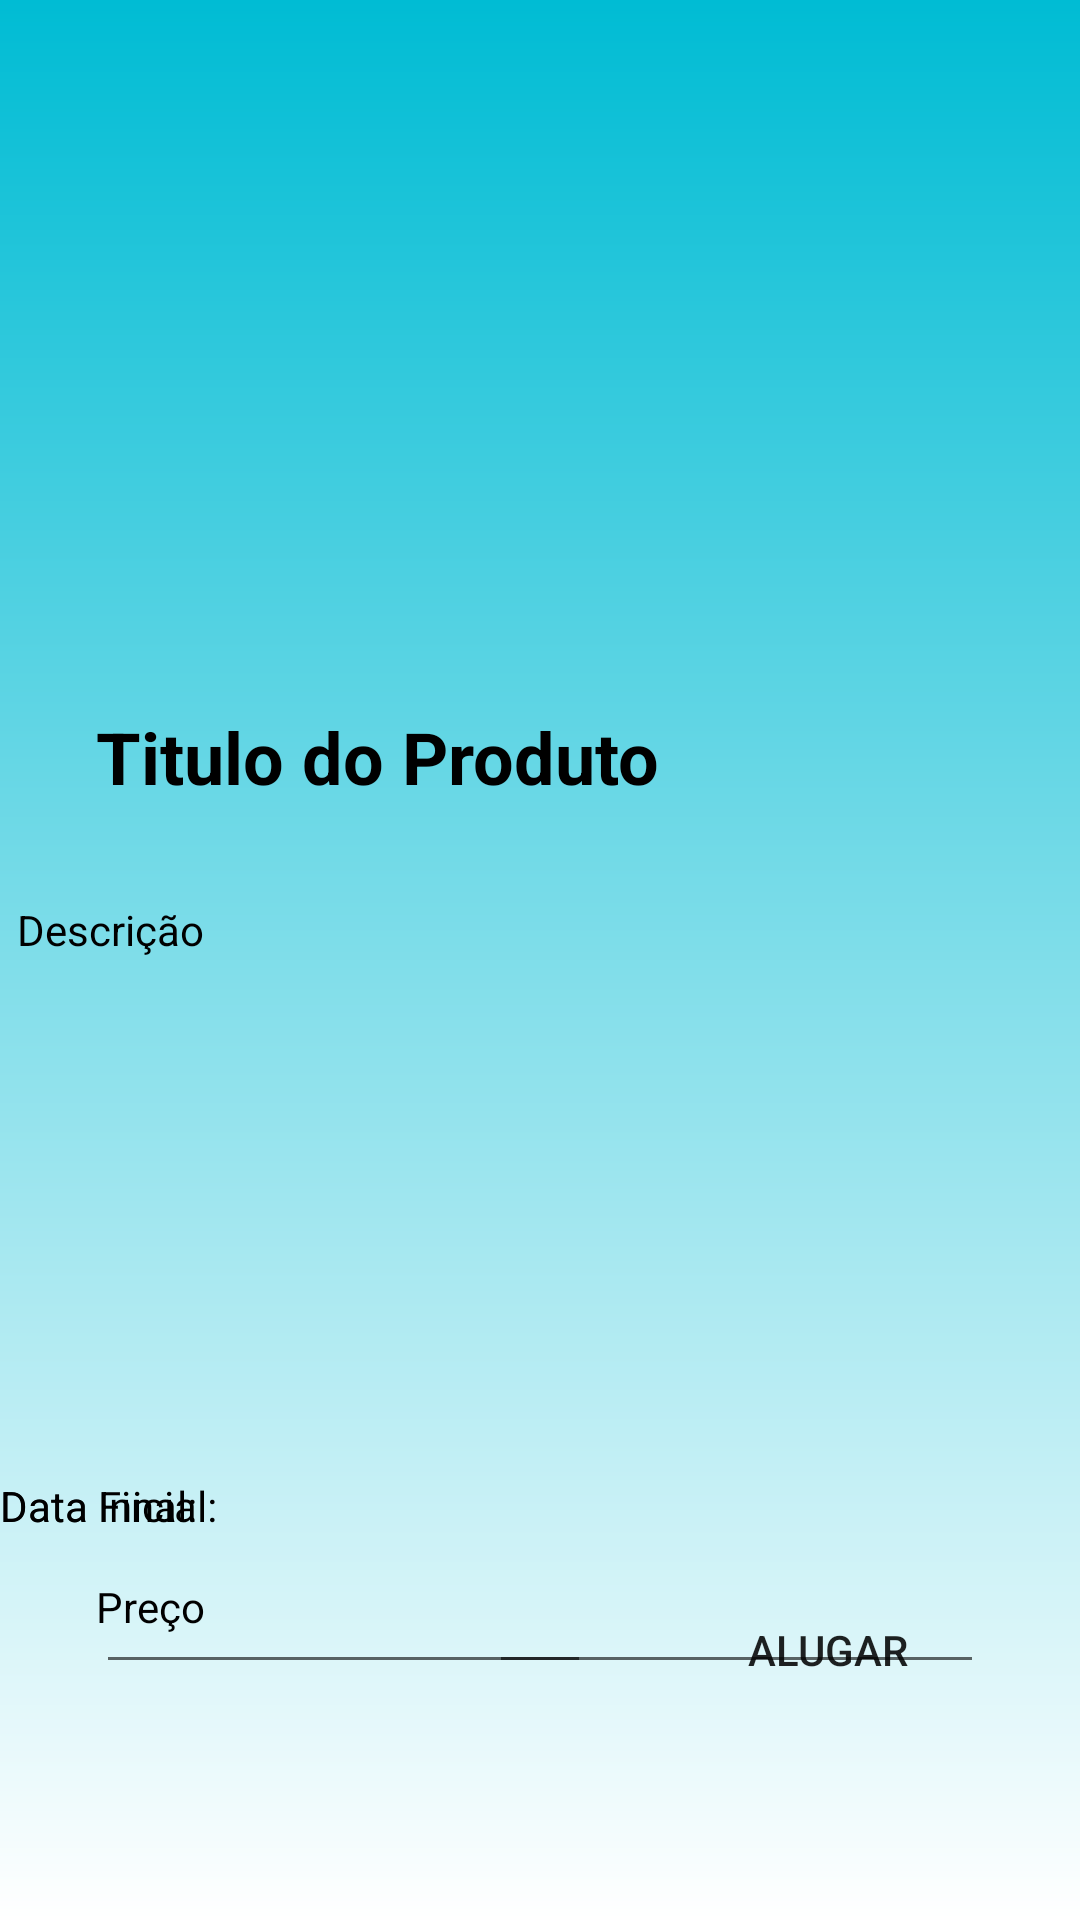

The Android layout XML behind this screen, and the referenced resources:
<!-- AndroidManifest.xml: application theme Theme.ProjetoIntegradorOrlando -->
<!-- res/layout/fragment_detalhes_do_produto.xml -->
<?xml version="1.0" encoding="utf-8"?>
<FrameLayout xmlns:android="http://schemas.android.com/apk/res/android"
    xmlns:app="http://schemas.android.com/apk/res-auto"
    xmlns:tools="http://schemas.android.com/tools"
    android:layout_width="match_parent"
    android:layout_height="match_parent"
    tools:context=".detalhesDoProduto">

    <androidx.constraintlayout.widget.ConstraintLayout
        android:layout_width="match_parent"
        android:layout_height="match_parent"
        android:background="@drawable/background">

        <ImageView
            android:id="@+id/imageView2"
            android:layout_width="183dp"
            android:layout_height="172dp"
            android:layout_marginStart="32dp"
            android:layout_marginTop="32dp"
            android:layout_marginEnd="32dp"
            app:layout_constraintEnd_toEndOf="parent"
            app:layout_constraintStart_toStartOf="parent"
            app:layout_constraintTop_toTopOf="parent"
            tools:src="@tools:sample/avatars" />

        <TextView
            android:id="@+id/textView2"
            android:layout_width="0dp"
            android:layout_height="wrap_content"
            android:layout_marginStart="32dp"
            android:layout_marginTop="32dp"
            android:layout_marginEnd="32dp"
            android:text="Titulo do Produto"
            android:textColor="#000000"
            android:textSize="24sp"
            android:textStyle="bold"
            app:layout_constraintEnd_toEndOf="parent"
            app:layout_constraintStart_toStartOf="parent"
            app:layout_constraintTop_toBottomOf="@+id/imageView2" />

        <TextView
            android:id="@+id/textView4"
            android:layout_width="349dp"
            android:layout_height="160dp"
            android:layout_marginStart="32dp"
            android:layout_marginTop="32dp"
            android:layout_marginEnd="32dp"
            android:text="Descrição"
            android:textColor="#000000"
            app:layout_constraintEnd_toEndOf="parent"
            app:layout_constraintStart_toStartOf="parent"
            app:layout_constraintTop_toBottomOf="@+id/textView2" />

        <TextView
            android:id="@+id/textView5"
            android:layout_width="131dp"
            android:layout_height="42dp"
            android:layout_marginStart="32dp"
            android:layout_marginBottom="72dp"
            android:text="Preço"
            android:textColor="#000000"
            app:layout_constraintBottom_toBottomOf="parent"
            app:layout_constraintStart_toStartOf="parent"
            app:layout_constraintTop_toBottomOf="@+id/editTextDate"
            app:layout_constraintVertical_bias="1.0" />

        <androidx.appcompat.widget.AppCompatButton
            android:id="@+id/button"
            android:layout_width="104dp"
            android:layout_height="52dp"
            android:layout_marginStart="32dp"
            android:layout_marginEnd="32dp"
            android:layout_marginBottom="64dp"
            android:background="@drawable/button"
            android:text="Alugar"
            app:layout_constraintBottom_toBottomOf="parent"
            app:layout_constraintEnd_toEndOf="parent"
            app:layout_constraintHorizontal_bias="1.0"
            app:layout_constraintStart_toEndOf="@+id/textView5" />

        <EditText
            android:id="@+id/editTextDate"
            android:layout_width="165dp"
            android:layout_height="51dp"
            android:layout_marginStart="32dp"
            android:ems="10"
            android:inputType="date"
            android:textColor="#000000"
            app:layout_constraintStart_toStartOf="parent"
            app:layout_constraintTop_toBottomOf="@+id/textView6" />

        <EditText
            android:id="@+id/editTextDate2"
            android:layout_width="165dp"
            android:layout_height="51dp"
            android:layout_marginEnd="32dp"
            android:ems="10"
            android:inputType="date"
            android:textColor="#000000"
            app:layout_constraintEnd_toEndOf="parent"
            app:layout_constraintTop_toBottomOf="@+id/textView7" />

        <TextView
            android:id="@+id/textView6"
            android:layout_width="120dp"
            android:layout_height="18dp"
            android:layout_marginTop="32dp"
            android:text="Data Inicial:"
            android:textColor="#000000"
            app:layout_constraintTop_toBottomOf="@+id/textView4"
            tools:layout_editor_absoluteX="32dp" />

        <TextView
            android:id="@+id/textView7"
            android:layout_width="120dp"
            android:layout_height="18dp"
            android:layout_marginTop="32dp"
            android:text="Data Final:"
            android:textColor="#000000"
            app:layout_constraintTop_toBottomOf="@+id/textView4"
            tools:layout_editor_absoluteX="214dp" />

    </androidx.constraintlayout.widget.ConstraintLayout>
</FrameLayout>
<!-- resources referenced by this layout -->
<resources>
  <!-- drawable background (drawable) -->
  <?xml version="1.0" encoding="utf-8"?>
  <shape xmlns:android="http://schemas.android.com/apk/res/android">
  
      <gradient
          android:startColor="@color/white"
          android:endColor="@color/blue"
          android:angle="90"
          ></gradient>
  
  </shape>
  <style name="Theme.ProjetoIntegradorOrlando" parent="Theme.MaterialComponents.DayNight.NoActionBar">
          
          <item name="colorPrimary">@color/purple_500</item>
          <item name="colorPrimaryVariant">@color/black</item>
          <item name="colorOnPrimary">@color/white</item>
          
          <item name="colorSecondary">@color/teal_200</item>
          <item name="colorSecondaryVariant">@color/teal_700</item>
          <item name="colorOnSecondary">@color/black</item>
          
          <item name="android:statusBarColor" tools:targetApi="l">?attr/colorPrimaryVariant</item>
          
      </style>
  <color name="white">#FFFFFFFF</color>
  <color name="blue">#00BCD4</color>
  <color name="purple_500">#FF6200EE</color>
  <color name="black">#FF000000</color>
  <color name="teal_200">#FF03DAC5</color>
  <color name="teal_700">#FF018786</color>
</resources>
